Dataset: dataset (GitHub, daai25/RestarauntRecommenderFoodClassifier). Classes: food, non food.

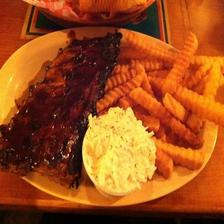
Label: food

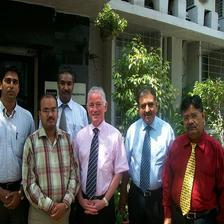
Label: non food

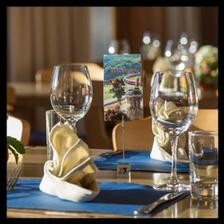
Label: non food

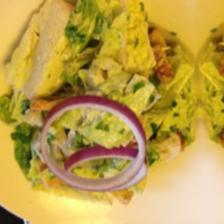
Label: food

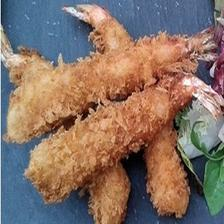
Label: food

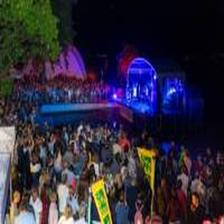
Label: non food
